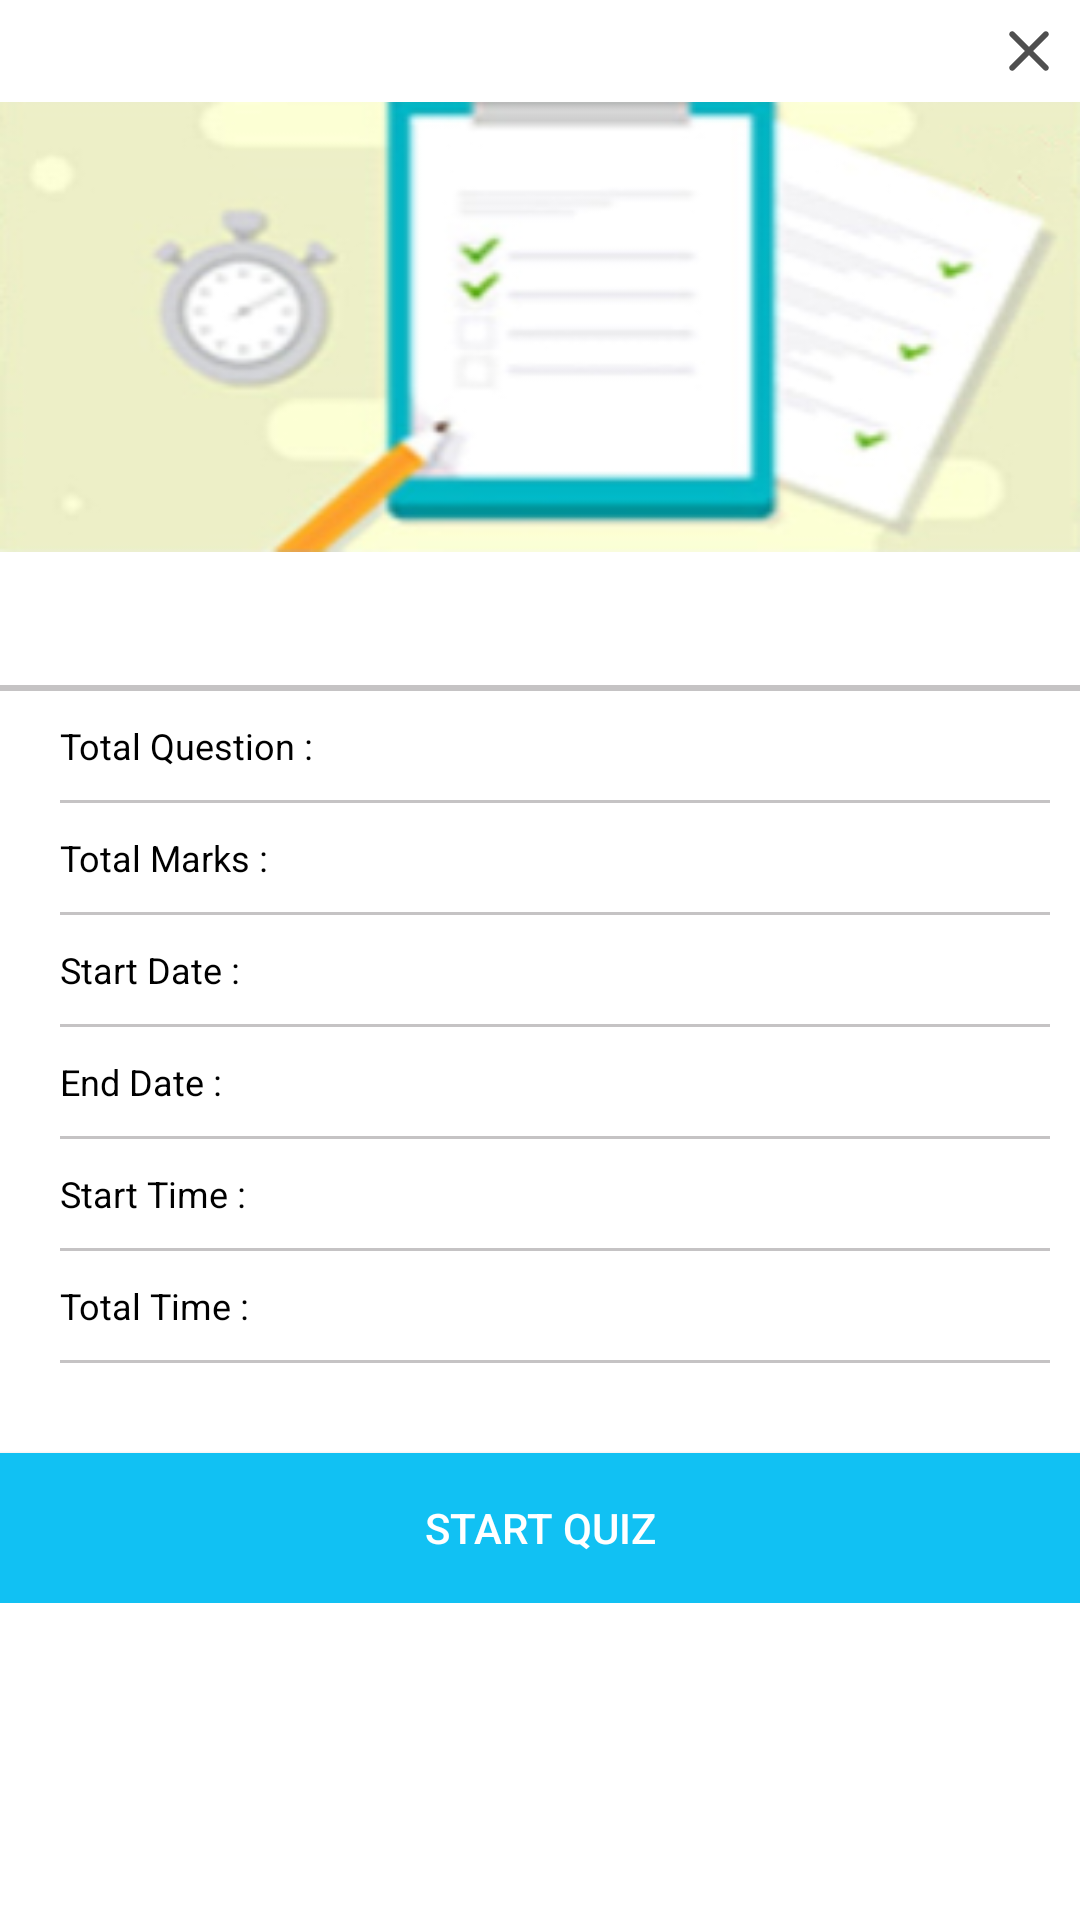

This screen was rendered from an Android layout file. Write that file and the resources it references.
<!-- AndroidManifest.xml: application theme AppTheme -->
<!-- res/layout/instruction_popup.xml -->
<?xml version="1.0" encoding="utf-8"?>
<RelativeLayout xmlns:android="http://schemas.android.com/apk/res/android"
    xmlns:app="http://schemas.android.com/apk/res-auto"
    android:layout_width="match_parent"
    android:layout_height="wrap_content"
    android:background="#ffffff">

    <RelativeLayout
        android:id="@+id/lay"
        android:layout_width="match_parent"
        android:layout_height="wrap_content"
        android:padding="5dp">


        <ImageView
            android:id="@+id/img_close"
            android:layout_width="wrap_content"
            android:layout_height="wrap_content"
            android:layout_alignParentRight="true"
            android:src="@drawable/ic_close"
            android:tint="@color/black" />

    </RelativeLayout>


    <ScrollView
        android:id="@+id/scroll_offer"
        android:layout_width="match_parent"
        android:layout_height="wrap_content"
        android:layout_below="@id/lay"
        android:fillViewport="true">

        <LinearLayout
            android:layout_width="match_parent"
            android:layout_height="wrap_content"
            android:orientation="vertical">

            <ImageView
                android:layout_width="match_parent"
                android:layout_height="150dp"
                android:scaleType="fitXY"
                android:src="@drawable/instruction_img" />

            <TextView
                android:id="@+id/txt_test_name"
                android:layout_width="wrap_content"
                android:layout_height="wrap_content"
                android:layout_margin="10dp"
                android:textColor="#5157B9"
                android:textSize="18sp" />

            <View
                android:layout_width="match_parent"
                android:layout_height="2dp"
                android:background="#C5C3C4" />

            <LinearLayout

                android:layout_width="match_parent"
                android:layout_height="wrap_content"
                android:layout_marginLeft="10dp"
                android:orientation="vertical">

                <LinearLayout
                    android:layout_width="match_parent"
                    android:layout_height="wrap_content"
                    android:orientation="horizontal"
                    android:padding="10dp">

                    <TextView
                        android:layout_width="wrap_content"
                        android:layout_height="wrap_content"
                        android:text="Total Question : "
                        android:textColor="#000000"
                        android:textSize="12sp" />

                    <TextView
                        android:id="@+id/txt_total_question"
                        android:layout_width="wrap_content"
                        android:layout_height="wrap_content"
                        android:textColor="#000000"
                        android:textSize="12sp" />
                </LinearLayout>

                <View
                    android:layout_width="match_parent"
                    android:layout_height="1dp"
                    android:layout_marginLeft="10dp"
                    android:layout_marginRight="10dp"
                    android:background="#C5C3C4" />
            </LinearLayout>

            <LinearLayout

                android:layout_width="match_parent"
                android:layout_height="wrap_content"
                android:layout_marginLeft="10dp"
                android:orientation="vertical">

                <LinearLayout
                    android:layout_width="match_parent"
                    android:layout_height="wrap_content"
                    android:orientation="horizontal"
                    android:padding="10dp">

                    <TextView
                        android:layout_width="wrap_content"
                        android:layout_height="wrap_content"
                        android:text="Total Marks : "
                        android:textColor="#000000"
                        android:textSize="12sp" />

                    <TextView
                        android:id="@+id/txt_total_marks"
                        android:layout_width="wrap_content"
                        android:layout_height="wrap_content"
                        android:textColor="#000000"
                        android:textSize="12sp" />
                </LinearLayout>

                <View
                    android:layout_width="match_parent"
                    android:layout_height="1dp"
                    android:layout_marginLeft="10dp"
                    android:layout_marginRight="10dp"
                    android:background="#C5C3C4" />
            </LinearLayout>

            <LinearLayout

                android:layout_width="match_parent"
                android:layout_height="wrap_content"
                android:layout_marginLeft="10dp"
                android:orientation="vertical">

                <LinearLayout
                    android:layout_width="match_parent"
                    android:layout_height="wrap_content"
                    android:orientation="horizontal"
                    android:padding="10dp">

                    <TextView
                        android:layout_width="wrap_content"
                        android:layout_height="wrap_content"
                        android:text="Start Date : "
                        android:textColor="#000000"
                        android:textSize="12sp" />

                    <TextView
                        android:id="@+id/txt_start_date"
                        android:layout_width="wrap_content"
                        android:layout_height="wrap_content"
                        android:textColor="#000000"
                        android:textSize="12sp" />
                </LinearLayout>

                <View
                    android:layout_width="match_parent"
                    android:layout_height="1dp"
                    android:layout_marginLeft="10dp"
                    android:layout_marginRight="10dp"
                    android:background="#C5C3C4" />
            </LinearLayout>

            <LinearLayout

                android:layout_width="match_parent"
                android:layout_height="wrap_content"
                android:layout_marginLeft="10dp"
                android:orientation="vertical">

                <LinearLayout
                    android:layout_width="match_parent"
                    android:layout_height="wrap_content"
                    android:orientation="horizontal"
                    android:padding="10dp">

                    <TextView
                        android:layout_width="wrap_content"
                        android:layout_height="wrap_content"
                        android:text="End Date : "
                        android:textColor="#000000"
                        android:textSize="12sp" />

                    <TextView
                        android:id="@+id/txt_end_date"
                        android:layout_width="wrap_content"
                        android:layout_height="wrap_content"
                        android:textColor="#000000"
                        android:textSize="12sp" />
                </LinearLayout>

                <View
                    android:layout_width="match_parent"
                    android:layout_height="1dp"
                    android:layout_marginLeft="10dp"
                    android:layout_marginRight="10dp"
                    android:background="#C5C3C4" />
            </LinearLayout>

            <LinearLayout

                android:layout_width="match_parent"
                android:layout_height="wrap_content"
                android:layout_marginLeft="10dp"
                android:orientation="vertical">

                <LinearLayout
                    android:layout_width="match_parent"
                    android:layout_height="wrap_content"
                    android:orientation="horizontal"
                    android:padding="10dp">

                    <TextView
                        android:layout_width="wrap_content"
                        android:layout_height="wrap_content"
                        android:text="Start Time : "
                        android:textColor="#000000"
                        android:textSize="12sp" />

                    <TextView
                        android:id="@+id/txt_start_time"
                        android:layout_width="wrap_content"
                        android:layout_height="wrap_content"
                        android:textColor="#000000"
                        android:textSize="12sp" />
                </LinearLayout>

                <View
                    android:layout_width="match_parent"
                    android:layout_height="1dp"
                    android:layout_marginLeft="10dp"
                    android:layout_marginRight="10dp"
                    android:background="#C5C3C4" />
            </LinearLayout>

            <LinearLayout

                android:layout_width="match_parent"
                android:layout_height="wrap_content"
                android:layout_marginLeft="10dp"
                android:orientation="vertical">

                <LinearLayout
                    android:layout_width="match_parent"
                    android:layout_height="wrap_content"
                    android:orientation="horizontal"
                    android:padding="10dp">

                    <TextView
                        android:layout_width="wrap_content"
                        android:layout_height="wrap_content"
                        android:text="Total Time : "
                        android:textColor="#000000"
                        android:textSize="12sp" />

                    <TextView
                        android:id="@+id/txt_total_time"
                        android:layout_width="wrap_content"
                        android:layout_height="wrap_content"
                        android:textColor="#000000"
                        android:textSize="12sp" />
                </LinearLayout>

                <View
                    android:layout_width="match_parent"
                    android:layout_height="1dp"
                    android:layout_marginLeft="10dp"
                    android:layout_marginRight="10dp"
                    android:background="#C5C3C4" />
            </LinearLayout>


            <Button
                android:id="@+id/btn_start_quiz"
                android:layout_width="match_parent"
                android:layout_height="50dp"
                android:layout_gravity="center_horizontal"
                android:layout_marginTop="30dp"
                android:background="#11C1F3"
                android:text="START QUIZ"
                android:textColor="#ffffff" />
        </LinearLayout>
    </ScrollView>

</RelativeLayout>
<!-- resources referenced by this layout -->
<resources>
  <!-- drawable ic_close (drawable) -->
  <vector xmlns:android="http://schemas.android.com/apk/res/android"
      android:width="24dp"
      android:height="24dp"
      android:viewportWidth="24"
      android:viewportHeight="24">
    <path
        android:fillColor="#b0ffffff"
        android:pathData="M18.3,5.71L18.3,5.71c-0.39,-0.39 -1.02,-0.39 -1.41,0L12,10.59L7.11,5.7c-0.39,-0.39 -1.02,-0.39 -1.41,0l0,0c-0.39,0.39 -0.39,1.02 0,1.41L10.59,12L5.7,16.89c-0.39,0.39 -0.39,1.02 0,1.41h0c0.39,0.39 1.02,0.39 1.41,0L12,13.41l4.89,4.89c0.39,0.39 1.02,0.39 1.41,0l0,0c0.39,-0.39 0.39,-1.02 0,-1.41L13.41,12l4.89,-4.89C18.68,6.73 18.68,6.09 18.3,5.71z"/>
  </vector>
  <!-- drawable instruction_img: jpg bitmap (drawable, 36744 bytes) -->
  <style name="AppTheme" parent="Theme.AppCompat.Light.NoActionBar">
          
          <item name="colorPrimary">@color/colorPrimary</item>
          <item name="colorPrimaryDark">@color/colorPrimaryDark</item>
          <item name="colorAccent">@color/colorAccent</item>
          <item name="drawerArrowStyle">@style/DrawerArrowStyle</item>
  
      </style>
  <color name="colorPrimary">#5157b8</color>
  <color name="colorPrimaryDark">#0d115a</color>
  <color name="colorAccent">#D81B60</color>
  <style name="DrawerArrowStyle" parent="Widget.AppCompat.DrawerArrowToggle">
          <item name="spinBars">true</item>
          <item name="color">@android:color/white</item>
      </style>
  <!-- not gathered from this repository: default colours our renderer supplied (Android Studio template values) -->
  <color name="black">#FF000000</color>
</resources>
